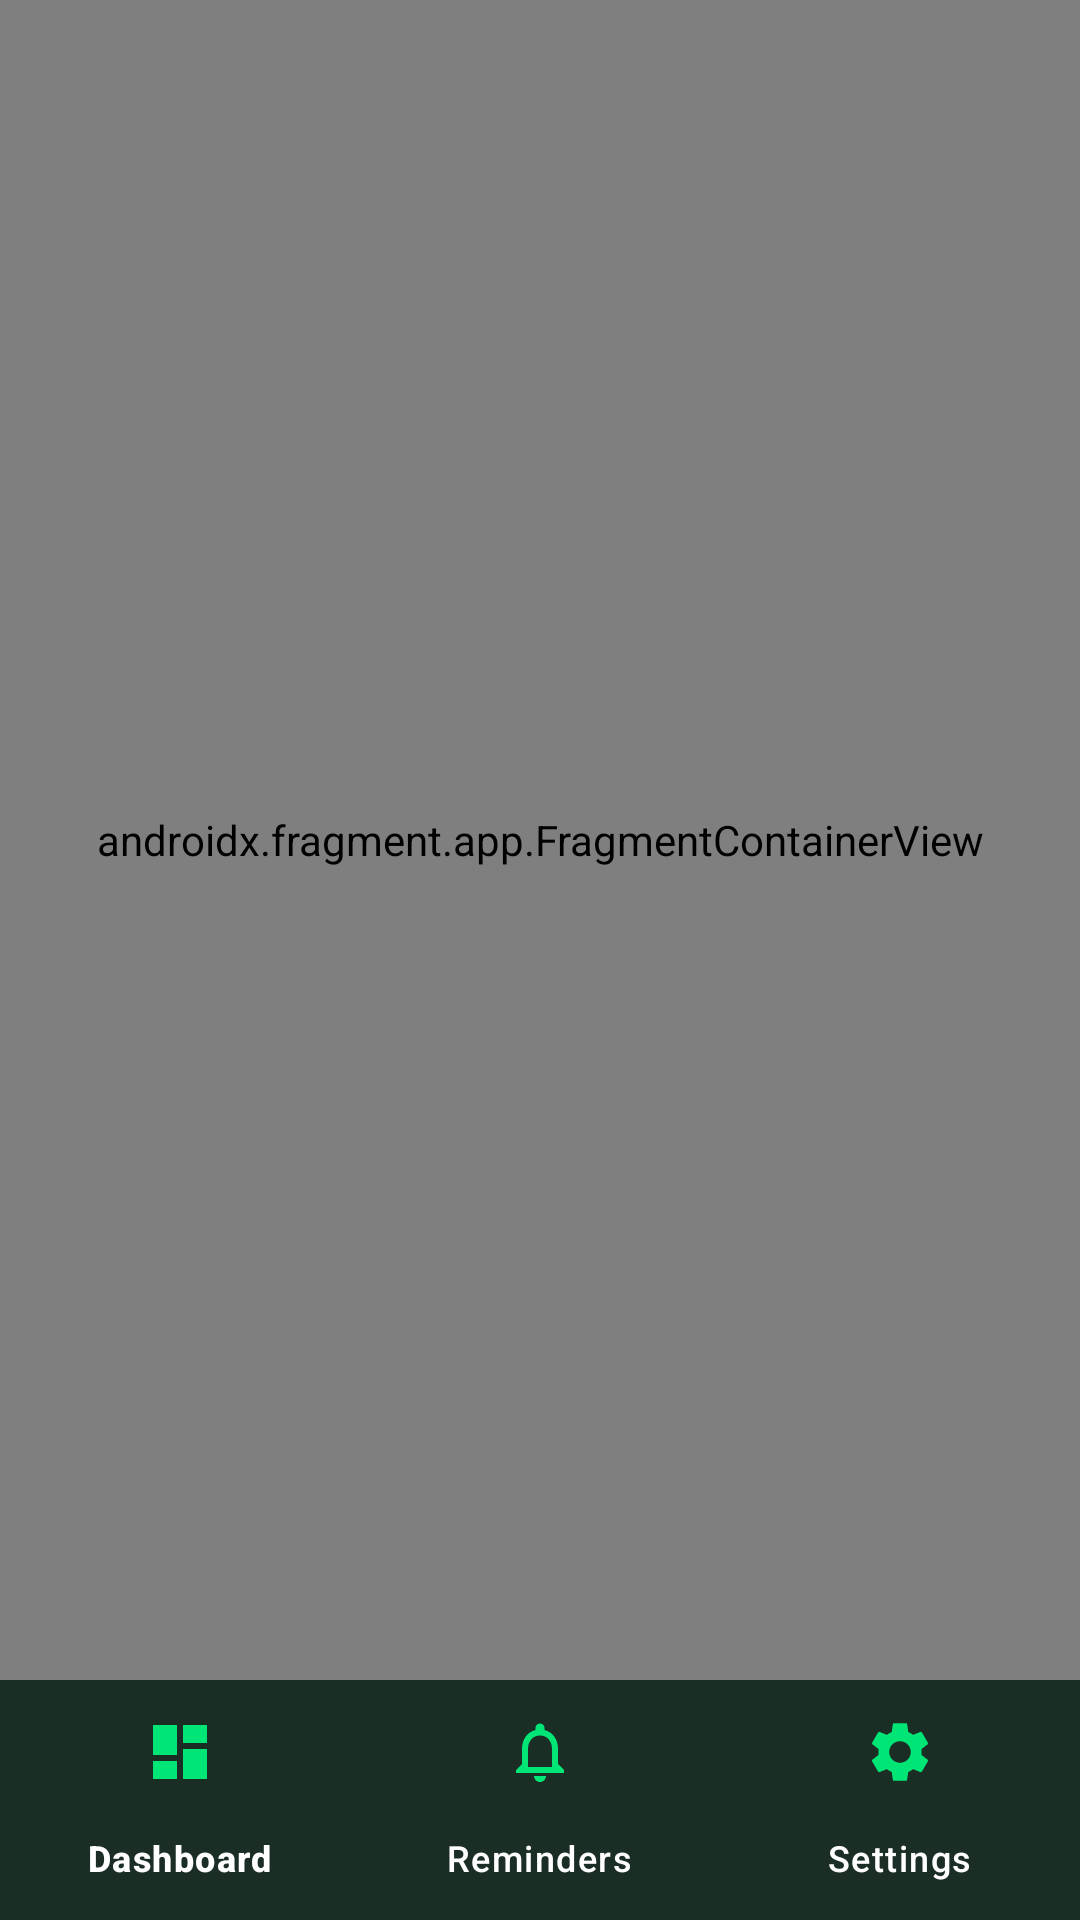

Here is an Android app screen rendered from its layout file. Give the layout XML and the strings, colors and styles it references.
<!-- AndroidManifest.xml: application theme Theme.SubKiller -->
<!-- res/layout/activity_main.xml -->
<?xml version="1.0" encoding="utf-8"?>
<androidx.constraintlayout.widget.ConstraintLayout
    xmlns:android="http://schemas.android.com/apk/res/android"
    xmlns:app="http://schemas.android.com/apk/res-auto"
    android:id="@+id/container"
    android:layout_width="match_parent"
    android:layout_height="match_parent"
    android:background="@color/bg_dark">

    <androidx.fragment.app.FragmentContainerView
        android:id="@+id/nav_host_fragment"
        android:name="androidx.navigation.fragment.NavHostFragment"
        android:layout_width="0dp"
        android:layout_height="0dp"
        app:defaultNavHost="true"
        app:layout_constraintBottom_toTopOf="@id/bottom_nav"
        app:layout_constraintEnd_toEndOf="parent"
        app:layout_constraintStart_toStartOf="parent"
        app:layout_constraintTop_toTopOf="parent"
        app:navGraph="@navigation/nav_graph" />

    <com.google.android.material.bottomnavigation.BottomNavigationView
        android:id="@+id/bottom_nav"
        android:layout_width="0dp"
        android:layout_height="wrap_content"
        android:background="@color/card_dark"
        android:elevation="8dp"
        app:itemIconTint="@color/primary_neon_green"
        app:itemTextColor="@color/text_primary"
        app:itemRippleColor="@color/primary_neon_green_dim"
        app:labelVisibilityMode="labeled"
        app:itemActiveIndicatorStyle="@style/Widget.Material3.BottomNavigationView.ActiveIndicator"
        app:layout_constraintBottom_toBottomOf="parent"
        app:layout_constraintStart_toStartOf="parent"
        app:layout_constraintEnd_toEndOf="parent"
        app:menu="@menu/bottom_nav_menu" />

</androidx.constraintlayout.widget.ConstraintLayout>
<!-- resources referenced by this layout -->
<resources>
  <color name="bg_dark">#121212</color>
  <color name="card_dark">#1E1E1E</color>
  <color name="primary_neon_green">#00E676</color>
  <color name="primary_neon_green_dim">#00B050</color>
  <color name="text_primary">#FFFFFF</color>
  <style name="Theme.SubKiller" parent="Theme.Material3.Dark.NoActionBar">
          <item name="colorPrimary">@color/primary_neon_green</item>
          <item name="colorOnPrimary">#000000</item>
          <item name="colorSecondary">@color/primary_neon_green</item>
          <item name="colorOnSecondary">#000000</item>
          <item name="colorError">@color/danger_red</item>
          <item name="colorOnError">#FFFFFF</item>
          <item name="android:windowBackground">@color/bg_dark</item>
          <item name="android:colorBackground">@color/bg_dark</item>
          <item name="colorSurface">@color/card_dark</item>
          <item name="colorOnSurface">@color/text_primary</item>
          <item name="android:statusBarColor">@color/bg_dark</item>
          <item name="android:navigationBarColor">@color/bg_dark</item>
      </style>
  <color name="danger_red">#FF5252</color>
</resources>
